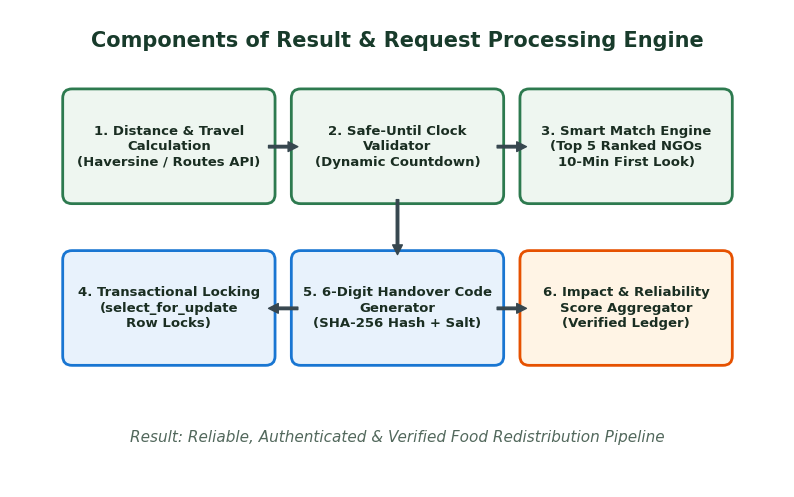
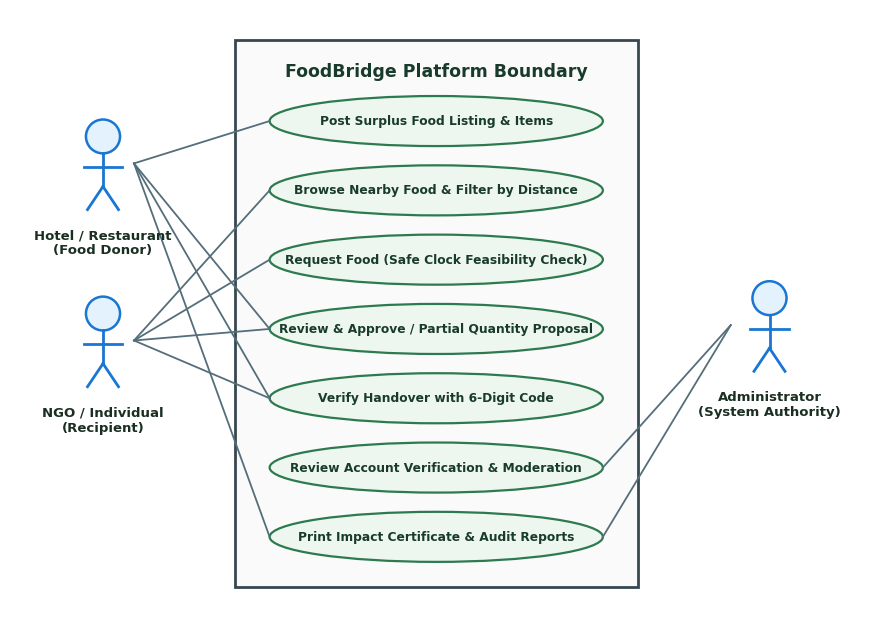
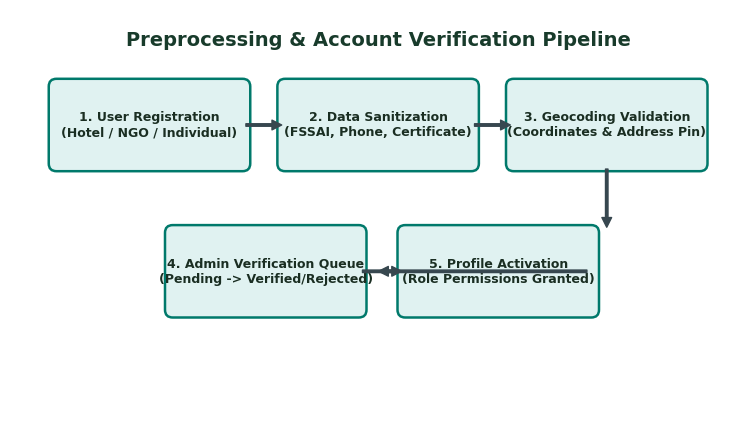
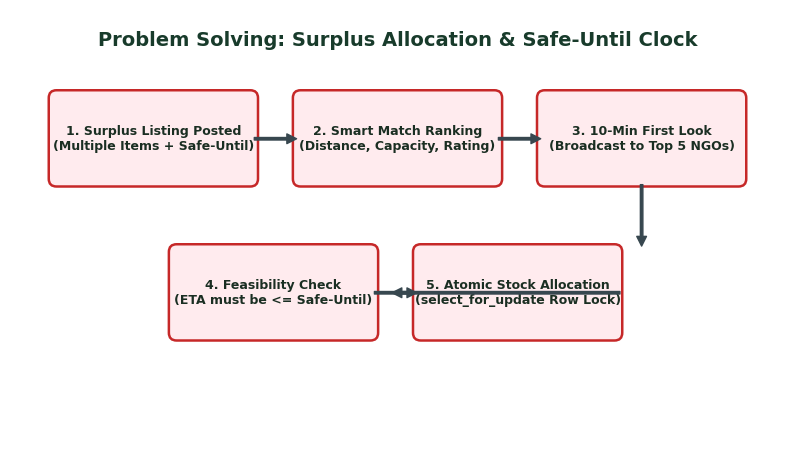
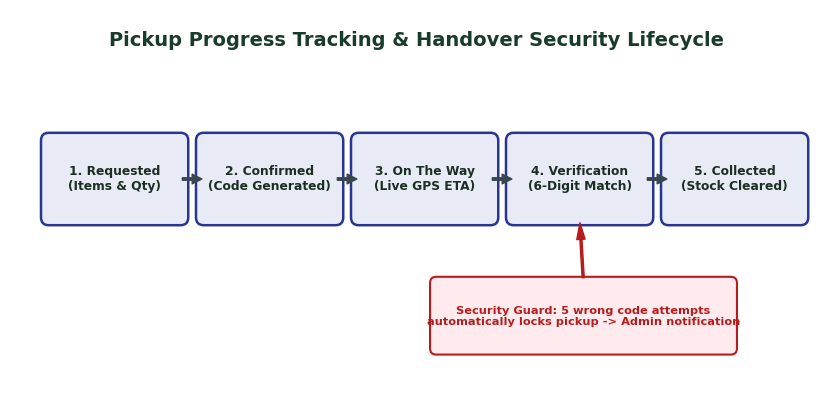
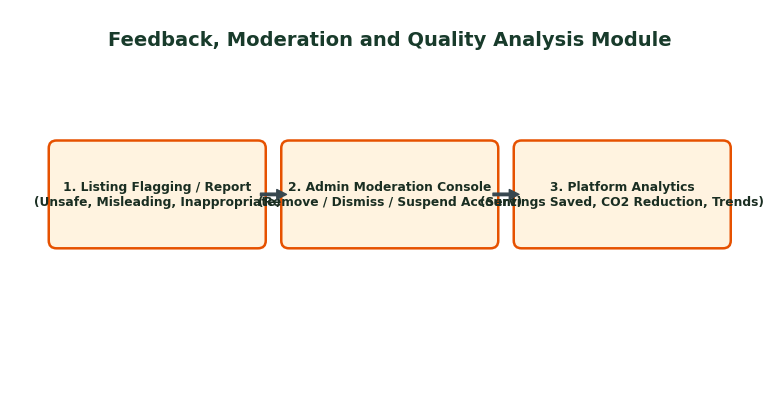
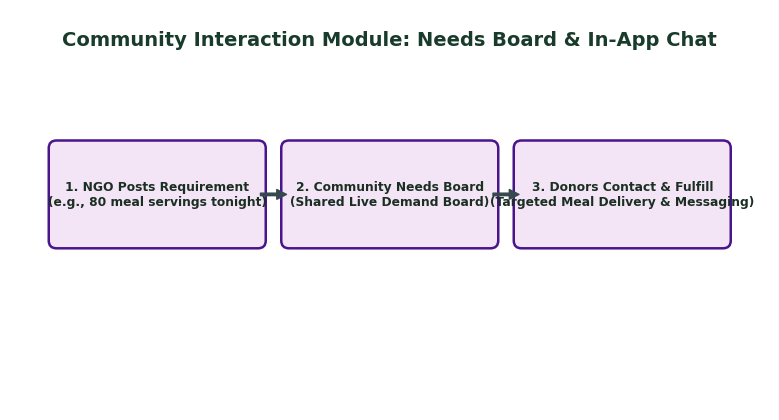
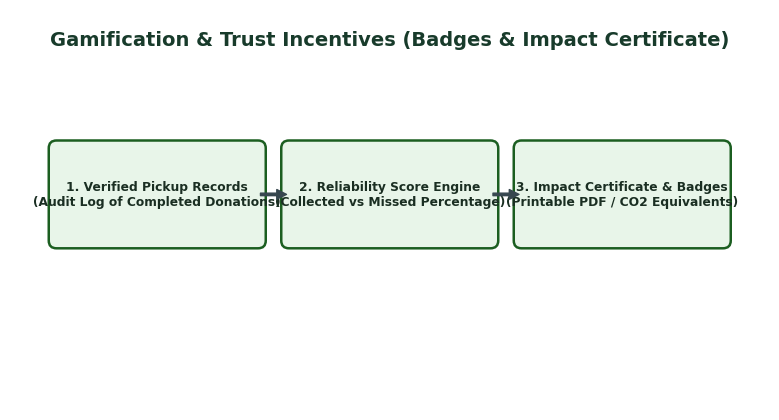
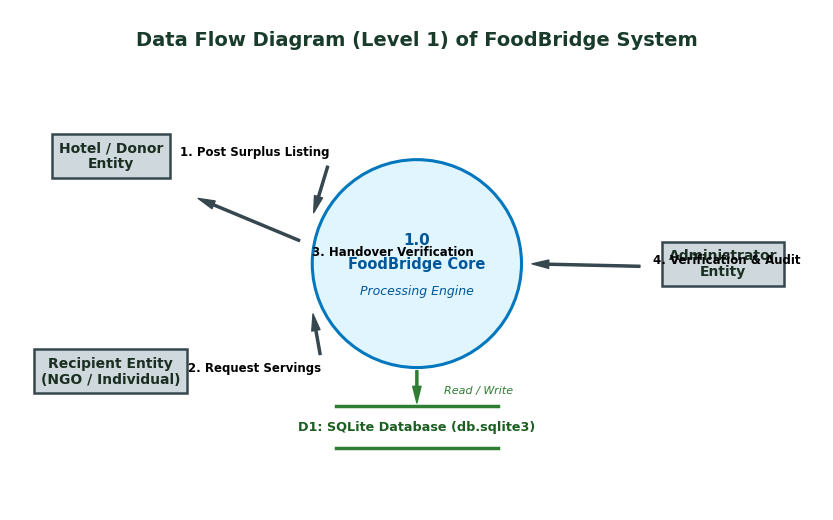
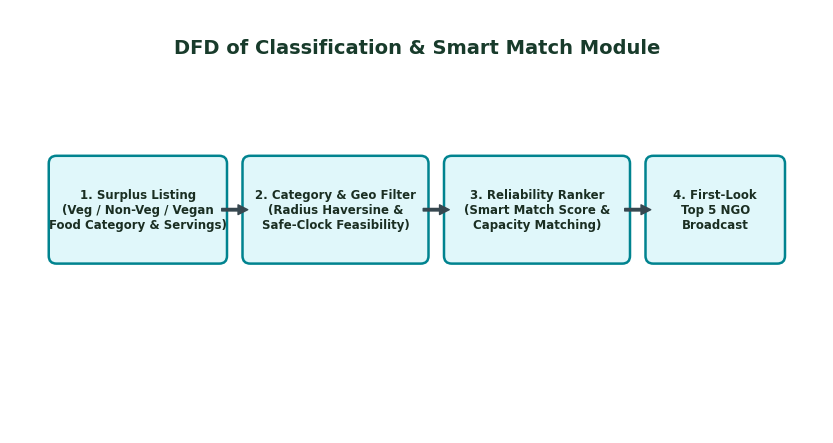

Python code for these plots, in order:
import os
import matplotlib
matplotlib.use('Agg')
import matplotlib.pyplot as plt
import matplotlib.patches as patches

OUTPUT_DIR = "docs/report_figures"
os.makedirs(OUTPUT_DIR, exist_ok=True)

plt.rcParams['font.sans-serif'] = 'DejaVu Sans'
plt.rcParams['font.family'] = 'sans-serif'

def save_fig(fig, filename):
    filepath = os.path.join(OUTPUT_DIR, filename)
    fig.savefig(filepath, dpi=300, bbox_inches='tight', facecolor='white', edgecolor='none')
    plt.close(fig)
    print(f"Generated clean figure: {filepath}")

DARK_GREEN = "#183b2b"
BORDER_DARK = "#2d5a3f"
TEXT_COLOR = "#1a2e22"
ARROW_COLOR = "#2d5a3f"

# =============================================================================
# Figure 3.2: Components of Result & Request Processing Engine
# =============================================================================
fig, ax = plt.subplots(figsize=(10, 6.2))
ax.set_xlim(0, 10)
ax.set_ylim(0, 6.2)
ax.axis('off')

# Title & Subtitle
ax.text(5, 5.8, "Components of Result & Request Processing Engine", ha='center', va='center', fontsize=15, fontweight='bold', color=DARK_GREEN)

boxes_3_2 = [
    (0.8, 3.8, 2.5, 1.25, "#eef6f0", "#2d7a4f", "1. Distance & Travel\nCalculation\n(Haversine / Routes API)"),
    (3.75, 3.8, 2.5, 1.25, "#eef6f0", "#2d7a4f", "2. Safe-Until Clock\nValidator\n(Dynamic Countdown)"),
    (6.7, 3.8, 2.5, 1.25, "#eef6f0", "#2d7a4f", "3. Smart Match Engine\n(Top 5 Ranked NGOs\n10-Min First Look)"),
    (0.8, 1.7, 2.5, 1.25, "#e8f2fc", "#1976d2", "4. Transactional Locking\n(select_for_update\nRow Locks)"),
    (3.75, 1.7, 2.5, 1.25, "#e8f2fc", "#1976d2", "5. 6-Digit Handover Code\nGenerator\n(SHA-256 Hash + Salt)"),
    (6.7, 1.7, 2.5, 1.25, "#fff4e5", "#e65100", "6. Impact & Reliability\nScore Aggregator\n(Verified Ledger)")
]

for x, y, w, h, bg, border, text in boxes_3_2:
    rect = patches.FancyBboxPatch((x, y), w, h, boxstyle="round,pad=0.12", ec=border, fc=bg, lw=2.0)
    ax.add_patch(rect)
    ax.text(x + w/2, y + h/2, text, ha='center', va='center', fontsize=9.5, fontweight='bold', color=TEXT_COLOR, linespacing=1.25)

# Connectors
arrow = dict(facecolor='#37474f', edgecolor='#37474f', width=1.8, headwidth=7, headlength=7, shrink=0.08)
ax.annotate('', xy=(3.75, 4.42), xytext=(3.3, 4.42), arrowprops=arrow)
ax.annotate('', xy=(6.7, 4.42), xytext=(6.25, 4.42), arrowprops=arrow)
ax.annotate('', xy=(5.0, 2.95), xytext=(5.0, 3.8), arrowprops=arrow)
ax.annotate('', xy=(3.3, 2.32), xytext=(3.75, 2.32), arrowprops=arrow)
ax.annotate('', xy=(6.7, 2.32), xytext=(6.25, 2.32), arrowprops=arrow)

ax.text(5, 0.65, "Result: Reliable, Authenticated & Verified Food Redistribution Pipeline", ha='center', va='center', fontsize=11, fontstyle='italic', color='#52685c')
save_fig(fig, "fig_3_2_result_processing_components.png")


# =============================================================================
# Figure 3.3: Use Case Diagram of FoodBridge Actors
# =============================================================================
fig, ax = plt.subplots(figsize=(11, 7.8))
ax.set_xlim(0, 11)
ax.set_ylim(0, 7.8)
ax.axis('off')

# Boundary box
sys_box = patches.FancyBboxPatch((3.0, 0.4), 5.0, 6.9, boxstyle="square,pad=0.1", ec="#37474f", fc="#fafafa", lw=2)
ax.add_patch(sys_box)
ax.text(5.5, 7.0, "FoodBridge Platform Boundary", ha='center', va='center', fontsize=12.5, fontweight='bold', color=DARK_GREEN)

# Actors (Hotel, Recipient, Admin)
actors = [
    (1.2, 5.8, "Hotel / Restaurant\n(Food Donor)"),
    (1.2, 3.5, "NGO / Individual\n(Recipient)"),
    (9.8, 3.7, "Administrator\n(System Authority)")
]

for x, y, name in actors:
    circle = patches.Circle((x, y + 0.35), 0.22, ec='#1976d2', fc='#e3f2fd', lw=1.8)
    ax.add_patch(circle)
    ax.plot([x, x], [y + 0.13, y - 0.3], color='#1976d2', lw=2)
    ax.plot([x - 0.25, x + 0.25], [y - 0.05, y - 0.05], color='#1976d2', lw=2)
    ax.plot([x, x - 0.2], [y - 0.3, y - 0.6], color='#1976d2', lw=2)
    ax.plot([x, x + 0.2], [y - 0.3, y - 0.6], color='#1976d2', lw=2)
    ax.text(x, y - 0.85, name, ha='center', va='top', fontsize=9.5, fontweight='bold', color=TEXT_COLOR)

use_cases = [
    (5.5, 6.35, "Post Surplus Food Listing & Items"),
    (5.5, 5.45, "Browse Nearby Food & Filter by Distance"),
    (5.5, 4.55, "Request Food (Safe Clock Feasibility Check)"),
    (5.5, 3.65, "Review & Approve / Partial Quantity Proposal"),
    (5.5, 2.75, "Verify Handover with 6-Digit Code"),
    (5.5, 1.85, "Review Account Verification & Moderation"),
    (5.5, 0.95, "Print Impact Certificate & Audit Reports")
]

for cx, cy, text in use_cases:
    ellipse = patches.Ellipse((cx, cy), 4.3, 0.65, ec='#2d7a4f', fc='#eef6f0', lw=1.6)
    ax.add_patch(ellipse)
    ax.text(cx, cy, text, ha='center', va='center', fontsize=8.8, fontweight='bold', color=DARK_GREEN)

# Hotel links
for cy in [6.35, 3.65, 2.75, 0.95]:
    ax.plot([1.6, 3.35], [5.8, cy], color='#546e7a', lw=1.3)

# Recipient links
for cy in [5.45, 4.55, 3.65, 2.75]:
    ax.plot([1.6, 3.35], [3.5, cy], color='#546e7a', lw=1.3)

# Admin links
for cy in [1.85, 0.95]:
    ax.plot([9.3, 7.65], [3.7, cy], color='#546e7a', lw=1.3)

save_fig(fig, "fig_3_3_use_case_diagram.png")


# =============================================================================
# Figure 3.4: Preprocessing Module (Data Validation, Sanitization, Geocoding)
# =============================================================================
fig, ax = plt.subplots(figsize=(9.5, 5.5))
ax.set_xlim(0, 9.5)
ax.set_ylim(0, 5.5)
ax.axis('off')

ax.text(4.75, 5.1, "Preprocessing & Account Verification Pipeline", ha='center', va='center', fontsize=14, fontweight='bold', color=DARK_GREEN)

steps_pre = [
    (0.6, 3.5, 2.4, 1.0, "1. User Registration\n(Hotel / NGO / Individual)"),
    (3.55, 3.5, 2.4, 1.0, "2. Data Sanitization\n(FSSAI, Phone, Certificate)"),
    (6.5, 3.5, 2.4, 1.0, "3. Geocoding Validation\n(Coordinates & Address Pin)"),
    (2.1, 1.6, 2.4, 1.0, "4. Admin Verification Queue\n(Pending -> Verified/Rejected)"),
    (5.1, 1.6, 2.4, 1.0, "5. Profile Activation\n(Role Permissions Granted)")
]

for x, y, w, h, text in steps_pre:
    rect = patches.FancyBboxPatch((x, y), w, h, boxstyle="round,pad=0.1", ec="#00796b", fc="#e0f2f1", lw=1.8)
    ax.add_patch(rect)
    ax.text(x + w/2, y + h/2, text, ha='center', va='center', fontsize=9, fontweight='bold', color=TEXT_COLOR)

ax.annotate('', xy=(3.55, 4.0), xytext=(3.0, 4.0), arrowprops=arrow)
ax.annotate('', xy=(6.5, 4.0), xytext=(5.95, 4.0), arrowprops=arrow)
ax.annotate('', xy=(7.7, 2.6), xytext=(7.7, 3.5), arrowprops=arrow)
ax.annotate('', xy=(4.5, 2.1), xytext=(7.7, 2.1), arrowprops=arrow)
ax.annotate('', xy=(5.1, 2.1), xytext=(4.5, 2.1), arrowprops=arrow)

save_fig(fig, "fig_3_4_preprocessing_module.png")


# =============================================================================
# Figure 3.5: Problem Solving Module (Safe-Until Clock & Smart Match Allocation)
# =============================================================================
fig, ax = plt.subplots(figsize=(10, 5.8))
ax.set_xlim(0, 10)
ax.set_ylim(0, 5.8)
ax.axis('off')

ax.text(5, 5.4, "Problem Solving: Surplus Allocation & Safe-Until Clock", ha='center', va='center', fontsize=14, fontweight='bold', color=DARK_GREEN)

nodes_3_5 = [
    (0.6, 3.6, 2.5, 1.05, "1. Surplus Listing Posted\n(Multiple Items + Safe-Until)"),
    (3.75, 3.6, 2.5, 1.05, "2. Smart Match Ranking\n(Distance, Capacity, Rating)"),
    (6.9, 3.6, 2.5, 1.05, "3. 10-Min First Look\n(Broadcast to Top 5 NGOs)"),
    (2.15, 1.6, 2.5, 1.05, "4. Feasibility Check\n(ETA must be <= Safe-Until)"),
    (5.3, 1.6, 2.5, 1.05, "5. Atomic Stock Allocation\n(select_for_update Row Lock)")
]

for x, y, w, h, text in nodes_3_5:
    rect = patches.FancyBboxPatch((x, y), w, h, boxstyle="round,pad=0.1", ec="#c62828", fc="#ffebee", lw=1.8)
    ax.add_patch(rect)
    ax.text(x + w/2, y + h/2, text, ha='center', va='center', fontsize=9, fontweight='bold', color=TEXT_COLOR)

ax.annotate('', xy=(3.75, 4.12), xytext=(3.1, 4.12), arrowprops=arrow)
ax.annotate('', xy=(6.9, 4.12), xytext=(6.25, 4.12), arrowprops=arrow)
ax.annotate('', xy=(8.15, 2.65), xytext=(8.15, 3.6), arrowprops=arrow)
ax.annotate('', xy=(4.65, 2.12), xytext=(8.15, 2.12), arrowprops=arrow)
ax.annotate('', xy=(5.3, 2.12), xytext=(4.65, 2.12), arrowprops=arrow)

save_fig(fig, "fig_3_5_problem_solving_module.png")


# =============================================================================
# Figure 3.6: Progress Tracking Module (Handover Lifecycle & Security)
# =============================================================================
fig, ax = plt.subplots(figsize=(10.5, 5.2))
ax.set_xlim(0, 10.5)
ax.set_ylim(0, 5.2)
ax.axis('off')

ax.text(5.25, 4.8, "Pickup Progress Tracking & Handover Security Lifecycle", ha='center', va='center', fontsize=14, fontweight='bold', color=DARK_GREEN)

stages = [
    (0.5, 2.5, 1.7, 1.0, "1. Requested\n(Items & Qty)"),
    (2.5, 2.5, 1.7, 1.0, "2. Confirmed\n(Code Generated)"),
    (4.5, 2.5, 1.7, 1.0, "3. On The Way\n(Live GPS ETA)"),
    (6.5, 2.5, 1.7, 1.0, "4. Verification\n(6-Digit Match)"),
    (8.5, 2.5, 1.7, 1.0, "5. Collected\n(Stock Cleared)")
]

for x, y, w, h, text in stages:
    rect = patches.FancyBboxPatch((x, y), w, h, boxstyle="round,pad=0.1", ec="#283593", fc="#e8eaf6", lw=1.8)
    ax.add_patch(rect)
    ax.text(x + w/2, y + h/2, text, ha='center', va='center', fontsize=8.8, fontweight='bold', color=TEXT_COLOR)

for i in range(len(stages) - 1):
    x1 = stages[i][0] + stages[i][2]
    x2 = stages[i+1][0]
    ax.annotate('', xy=(x2, 3.0), xytext=(x1, 3.0), arrowprops=arrow)

# Security Callout
lockout_box = patches.FancyBboxPatch((5.5, 0.8), 3.8, 0.85, boxstyle="round,pad=0.08", ec="#b71c1c", fc="#ffebee", lw=1.5)
ax.add_patch(lockout_box)
ax.text(7.4, 1.22, "Security Guard: 5 wrong code attempts\nautomatically locks pickup -> Admin notification", ha='center', va='center', fontsize=8.2, fontweight='bold', color='#b71c1c')
ax.annotate('', xy=(7.35, 2.5), xytext=(7.4, 1.65), arrowprops=dict(facecolor='#b71c1c', edgecolor='#b71c1c', width=1.5, headwidth=6, shrink=0.08))

save_fig(fig, "fig_3_6_progress_tracking_module.png")


# =============================================================================
# Figure 3.7: Feedback, Moderation and Analysis Module
# =============================================================================
fig, ax = plt.subplots(figsize=(9.8, 5.2))
ax.set_xlim(0, 9.8)
ax.set_ylim(0, 5.2)
ax.axis('off')

ax.text(4.9, 4.8, "Feedback, Moderation and Quality Analysis Module", ha='center', va='center', fontsize=14, fontweight='bold', color=DARK_GREEN)

boxes_fb = [
    (0.6, 2.2, 2.6, 1.2, "1. Listing Flagging / Report\n(Unsafe, Misleading, Inappropriate)"),
    (3.6, 2.2, 2.6, 1.2, "2. Admin Moderation Console\n(Remove / Dismiss / Suspend Account)"),
    (6.6, 2.2, 2.6, 1.2, "3. Platform Analytics\n(Servings Saved, CO2 Reduction, Trends)")
]

for x, y, w, h, text in boxes_fb:
    rect = patches.FancyBboxPatch((x, y), w, h, boxstyle="round,pad=0.1", ec="#e65100", fc="#fff3e0", lw=1.8)
    ax.add_patch(rect)
    ax.text(x + w/2, y + h/2, text, ha='center', va='center', fontsize=8.8, fontweight='bold', color=TEXT_COLOR)

ax.annotate('', xy=(3.6, 2.8), xytext=(3.2, 2.8), arrowprops=arrow)
ax.annotate('', xy=(6.6, 2.8), xytext=(6.2, 2.8), arrowprops=arrow)

save_fig(fig, "fig_3_7_feedback_and_analysis_module.png")


# =============================================================================
# Figure 3.8: Community Interaction Module (NGO Needs Board & Messaging)
# =============================================================================
fig, ax = plt.subplots(figsize=(9.8, 5.2))
ax.set_xlim(0, 9.8)
ax.set_ylim(0, 5.2)
ax.axis('off')

ax.text(4.9, 4.8, "Community Interaction Module: Needs Board & In-App Chat", ha='center', va='center', fontsize=14, fontweight='bold', color=DARK_GREEN)

boxes_com = [
    (0.6, 2.2, 2.6, 1.2, "1. NGO Posts Requirement\n(e.g., 80 meal servings tonight)"),
    (3.6, 2.2, 2.6, 1.2, "2. Community Needs Board\n(Shared Live Demand Board)"),
    (6.6, 2.2, 2.6, 1.2, "3. Donors Contact & Fulfill\n(Targeted Meal Delivery & Messaging)")
]

for x, y, w, h, text in boxes_com:
    rect = patches.FancyBboxPatch((x, y), w, h, boxstyle="round,pad=0.1", ec="#4a148c", fc="#f3e5f5", lw=1.8)
    ax.add_patch(rect)
    ax.text(x + w/2, y + h/2, text, ha='center', va='center', fontsize=8.8, fontweight='bold', color=TEXT_COLOR)

ax.annotate('', xy=(3.6, 2.8), xytext=(3.2, 2.8), arrowprops=arrow)
ax.annotate('', xy=(6.6, 2.8), xytext=(6.2, 2.8), arrowprops=arrow)

save_fig(fig, "fig_3_8_community_interaction_module.png")


# =============================================================================
# Figure 3.9: Gamification Module (Impact Certificate & Reliability Score)
# =============================================================================
fig, ax = plt.subplots(figsize=(9.8, 5.2))
ax.set_xlim(0, 9.8)
ax.set_ylim(0, 5.2)
ax.axis('off')

ax.text(4.9, 4.8, "Gamification & Trust Incentives (Badges & Impact Certificate)", ha='center', va='center', fontsize=14, fontweight='bold', color=DARK_GREEN)

boxes_game = [
    (0.6, 2.2, 2.6, 1.2, "1. Verified Pickup Records\n(Audit Log of Completed Donations)"),
    (3.6, 2.2, 2.6, 1.2, "2. Reliability Score Engine\n(Collected vs Missed Percentage)"),
    (6.6, 2.2, 2.6, 1.2, "3. Impact Certificate & Badges\n(Printable PDF / CO2 Equivalents)")
]

for x, y, w, h, text in boxes_game:
    rect = patches.FancyBboxPatch((x, y), w, h, boxstyle="round,pad=0.1", ec="#1b5e20", fc="#e8f5e9", lw=1.8)
    ax.add_patch(rect)
    ax.text(x + w/2, y + h/2, text, ha='center', va='center', fontsize=8.8, fontweight='bold', color=TEXT_COLOR)

ax.annotate('', xy=(3.6, 2.8), xytext=(3.2, 2.8), arrowprops=arrow)
ax.annotate('', xy=(6.6, 2.8), xytext=(6.2, 2.8), arrowprops=arrow)

save_fig(fig, "fig_3_9_gamification_module.png")


# =============================================================================
# Figure 3.10: Data Flow Diagram (Level 1) of FoodBridge System
# =============================================================================
fig, ax = plt.subplots(figsize=(10.5, 6.5))
ax.set_xlim(0, 10.5)
ax.set_ylim(0, 6.5)
ax.axis('off')

ax.text(5.25, 6.1, "Data Flow Diagram (Level 1) of FoodBridge System", ha='center', va='center', fontsize=14, fontweight='bold', color=DARK_GREEN)

# External entities
ax.text(1.3, 4.6, "Hotel / Donor\nEntity", ha='center', va='center', bbox=dict(boxstyle="square,pad=0.5", fc="#cfd8dc", ec="#37474f", lw=1.8), fontweight='bold', color=TEXT_COLOR)
ax.text(1.3, 1.8, "Recipient Entity\n(NGO / Individual)", ha='center', va='center', bbox=dict(boxstyle="square,pad=0.5", fc="#cfd8dc", ec="#37474f", lw=1.8), fontweight='bold', color=TEXT_COLOR)
ax.text(9.2, 3.2, "Administrator\nEntity", ha='center', va='center', bbox=dict(boxstyle="square,pad=0.5", fc="#cfd8dc", ec="#37474f", lw=1.8), fontweight='bold', color=TEXT_COLOR)

# Center Process Circle
circle_proc = patches.Circle((5.25, 3.2), 1.35, ec='#0277bd', fc='#e1f5fe', lw=2.2)
ax.add_patch(circle_proc)
ax.text(5.25, 3.5, "1.0", ha='center', va='center', fontsize=11, fontweight='bold', color='#01579b')
ax.text(5.25, 3.2, "FoodBridge Core", ha='center', va='center', fontsize=10.5, fontweight='bold', color='#01579b')
ax.text(5.25, 2.85, "Processing Engine", ha='center', va='center', fontsize=9, fontstyle='italic', color='#01579b')

# Arrows
ax.annotate('1. Post Surplus Listing', xy=(3.9, 3.8), xytext=(2.2, 4.6), arrowprops=dict(facecolor='#37474f', edgecolor='#37474f', width=1.5, headwidth=6, shrink=0.08), fontsize=8.5, fontweight='bold')
ax.annotate('2. Request Servings', xy=(3.9, 2.6), xytext=(2.3, 1.8), arrowprops=dict(facecolor='#37474f', edgecolor='#37474f', width=1.5, headwidth=6, shrink=0.08), fontsize=8.5, fontweight='bold')
ax.annotate('3. Handover Verification', xy=(2.3, 4.1), xytext=(3.9, 3.3), arrowprops=dict(facecolor='#37474f', edgecolor='#37474f', width=1.5, headwidth=6, shrink=0.08), fontsize=8.5, fontweight='bold')
ax.annotate('4. Verification & Audit', xy=(6.6, 3.2), xytext=(8.3, 3.2), arrowprops=dict(facecolor='#37474f', edgecolor='#37474f', width=1.5, headwidth=6, shrink=0.08), fontsize=8.5, fontweight='bold')

# Data store
ax.plot([4.2, 6.3], [0.8, 0.8], color='#2e7d32', lw=2.5)
ax.plot([4.2, 6.3], [1.35, 1.35], color='#2e7d32', lw=2.5)
ax.text(5.25, 1.08, "D1: SQLite Database (db.sqlite3)", ha='center', va='center', fontsize=9.2, fontweight='bold', color='#1b5e20')
ax.annotate('', xy=(5.25, 1.35), xytext=(5.25, 1.85), arrowprops=dict(facecolor='#2e7d32', edgecolor='#2e7d32', width=1.5, headwidth=6, shrink=0.08))
ax.text(6.05, 1.55, "Read / Write", ha='center', va='center', fontsize=8, fontstyle='italic', color='#2e7d32')

save_fig(fig, "fig_3_10_data_flow_diagram.png")


# =============================================================================
# Figure 3.11: Data Flow Diagram of Classification / Matching Module
# =============================================================================
fig, ax = plt.subplots(figsize=(10.5, 5.5))
ax.set_xlim(0, 10.5)
ax.set_ylim(0, 5.5)
ax.axis('off')

ax.text(5.25, 5.0, "DFD of Classification & Smart Match Module", ha='center', va='center', fontsize=14, fontweight='bold', color=DARK_GREEN)

dfd_steps = [
    (0.6, 2.3, 2.1, 1.2, "1. Surplus Listing\n(Veg / Non-Veg / Vegan\nFood Category & Servings)"),
    (3.1, 2.3, 2.2, 1.2, "2. Category & Geo Filter\n(Radius Haversine &\nSafe-Clock Feasibility)"),
    (5.7, 2.3, 2.2, 1.2, "3. Reliability Ranker\n(Smart Match Score &\nCapacity Matching)"),
    (8.3, 2.3, 1.6, 1.2, "4. First-Look\nTop 5 NGO\nBroadcast")
]

for x, y, w, h, text in dfd_steps:
    rect = patches.FancyBboxPatch((x, y), w, h, boxstyle="round,pad=0.1", ec="#00838f", fc="#e0f7fa", lw=1.8)
    ax.add_patch(rect)
    ax.text(x + w/2, y + h/2, text, ha='center', va='center', fontsize=8.5, fontweight='bold', color=TEXT_COLOR)

for i in range(len(dfd_steps) - 1):
    x1 = dfd_steps[i][0] + dfd_steps[i][2]
    x2 = dfd_steps[i+1][0]
    ax.annotate('', xy=(x2, 2.9), xytext=(x1, 2.9), arrowprops=arrow)

save_fig(fig, "fig_3_11_dfd_classification_module.png")

print("All academic report diagrams regenerated with ultra-clean styling!")
